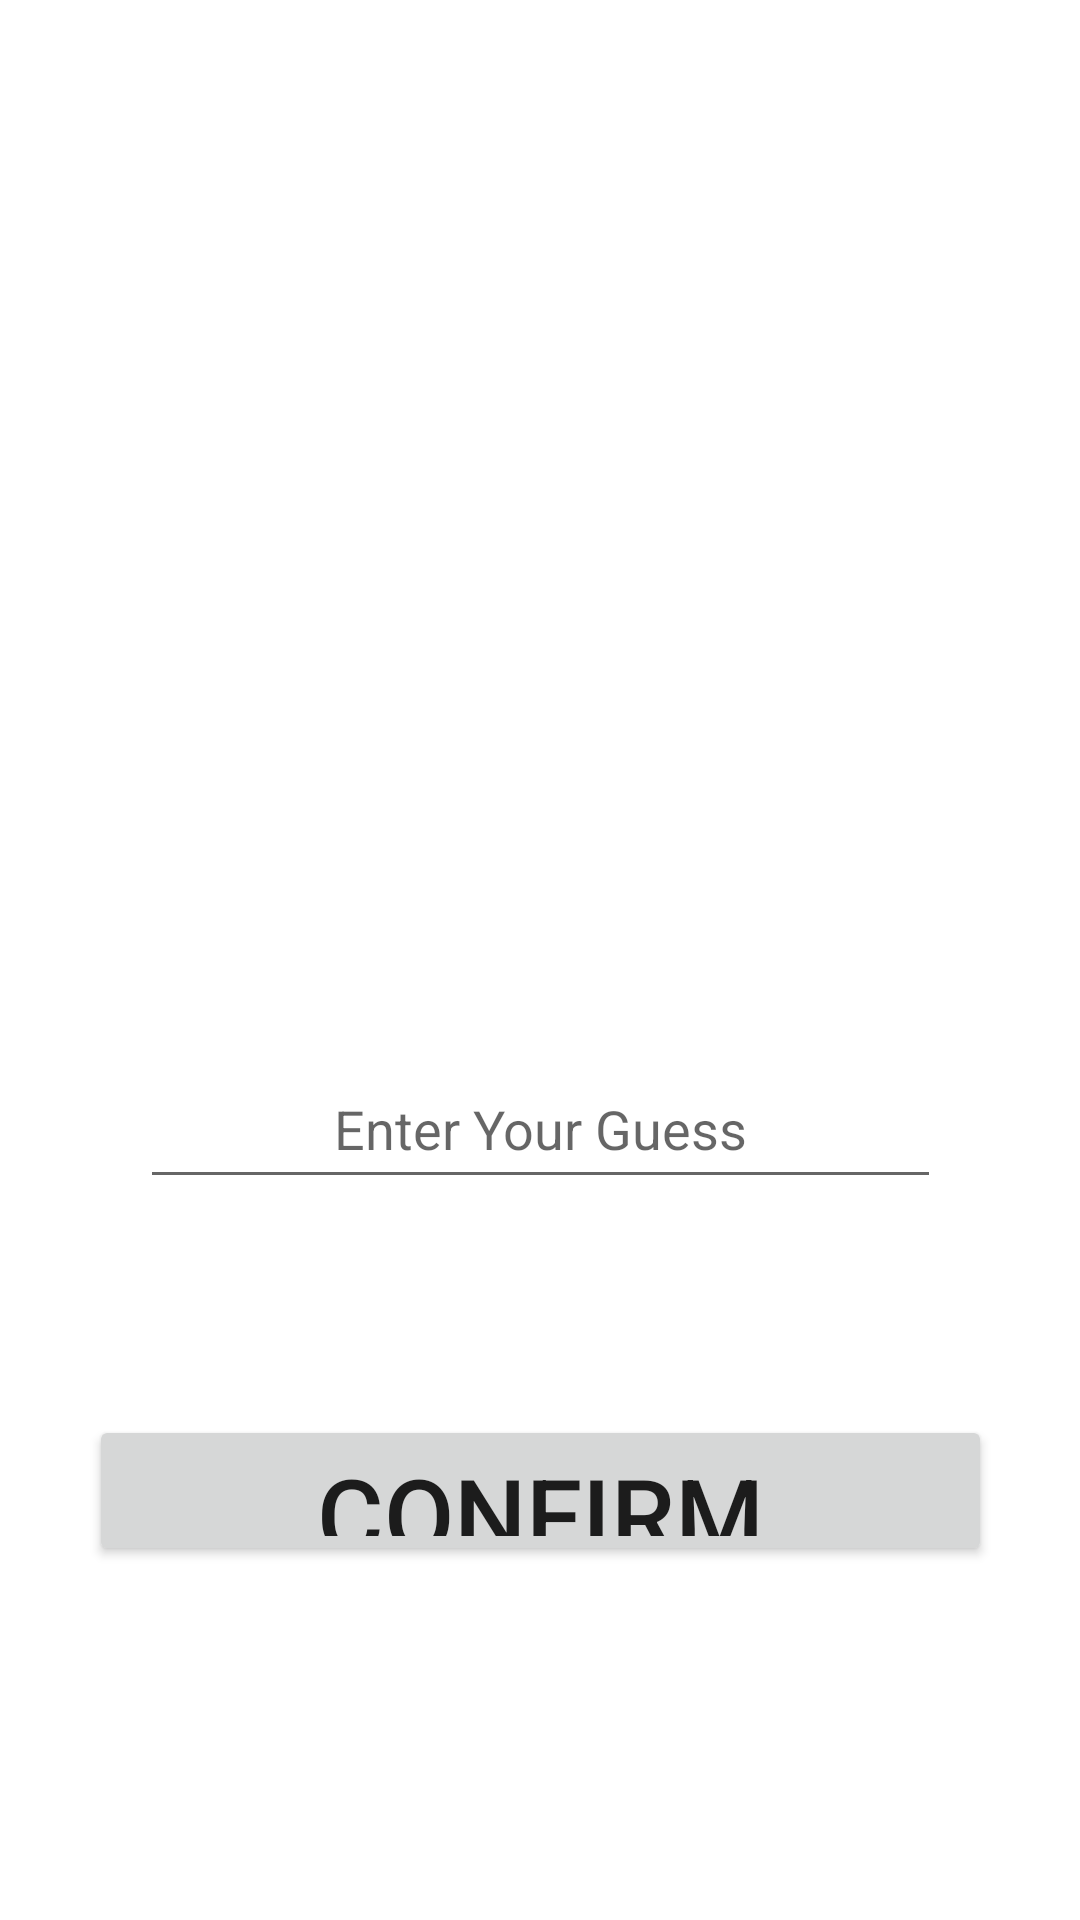

Produce the Android XML layout that renders to this screen, including the resource entries it uses.
<!-- AndroidManifest.xml: application theme Theme.GueesTheNumber -->
<!-- res/layout/activity_gameactivity.xml -->
<?xml version="1.0" encoding="utf-8"?>
<androidx.constraintlayout.widget.ConstraintLayout xmlns:android="http://schemas.android.com/apk/res/android"
    xmlns:app="http://schemas.android.com/apk/res-auto"
    xmlns:tools="http://schemas.android.com/tools"
    android:layout_width="match_parent"
    android:layout_height="match_parent"
    tools:context=".Gameactivity">

    <TextView
        android:id="@+id/txt1"
        android:layout_width="268dp"
        android:layout_height="0dp"
        android:layout_marginTop="59dp"
        android:layout_marginBottom="60dp"
        android:text="TextView"
        android:textAlignment="center"
        android:textSize="24sp"
        android:visibility="invisible"
        app:layout_constraintBottom_toTopOf="@+id/txt2"
        app:layout_constraintEnd_toEndOf="parent"
        app:layout_constraintHorizontal_bias="0.5"
        app:layout_constraintStart_toStartOf="parent"
        app:layout_constraintTop_toTopOf="parent" />

    <TextView
        android:id="@+id/txt2"
        android:layout_width="261dp"
        android:layout_height="0dp"
        android:layout_marginBottom="46dp"
        android:text="TextView"
        android:textAlignment="center"
        android:textSize="24sp"
        android:visibility="invisible"
        app:layout_constraintBottom_toTopOf="@+id/txt3"
        app:layout_constraintEnd_toEndOf="parent"
        app:layout_constraintHorizontal_bias="0.5"
        app:layout_constraintStart_toStartOf="parent"
        app:layout_constraintTop_toBottomOf="@+id/txt1" />

    <TextView
        android:id="@+id/txt3"
        android:layout_width="210dp"
        android:layout_height="0dp"
        android:layout_marginBottom="34dp"
        android:text="TextView"
        android:textAlignment="center"
        android:textSize="24sp"
        android:visibility="invisible"
        app:layout_constraintBottom_toTopOf="@+id/no1"
        app:layout_constraintEnd_toEndOf="parent"
        app:layout_constraintHorizontal_bias="0.5"
        app:layout_constraintStart_toStartOf="parent"
        app:layout_constraintTop_toBottomOf="@+id/txt2" />

    <EditText
        android:id="@+id/no1"
        android:layout_width="267dp"
        android:layout_height="0dp"
        android:layout_marginBottom="72dp"
        android:ems="10"
        android:hint="Enter Your Guess"
        android:inputType="number"
        android:textAlignment="center"
        app:layout_constraintBottom_toTopOf="@+id/bt11"
        app:layout_constraintEnd_toEndOf="parent"
        app:layout_constraintHorizontal_bias="0.5"
        app:layout_constraintStart_toStartOf="parent"
        app:layout_constraintTop_toBottomOf="@+id/txt3" />

    <Button
        android:id="@+id/bt11"
        android:layout_width="301dp"
        android:layout_height="0dp"
        android:layout_marginBottom="118dp"
        android:text="CONFIRM"
        android:textSize="34sp"
        app:layout_constraintBottom_toBottomOf="parent"
        app:layout_constraintEnd_toEndOf="parent"
        app:layout_constraintHorizontal_bias="0.5"
        app:layout_constraintStart_toStartOf="parent"
        app:layout_constraintTop_toBottomOf="@+id/no1" />

</androidx.constraintlayout.widget.ConstraintLayout>
<!-- resources referenced by this layout -->
<resources>
  <style name="Theme.GueesTheNumber" parent="Theme.MaterialComponents.DayNight.DarkActionBar">
          
          <item name="colorPrimary">@color/purple_500</item>
          <item name="colorPrimaryVariant">@color/purple_700</item>
          <item name="colorOnPrimary">@color/white</item>
          
          <item name="colorSecondary">@color/teal_200</item>
          <item name="colorSecondaryVariant">@color/teal_700</item>
          <item name="colorOnSecondary">@color/black</item>
          
          <item name="android:statusBarColor" tools:targetApi="l">?attr/colorPrimaryVariant</item>
          
      </style>
  <!-- not gathered from this repository: default colours our renderer supplied (Android Studio template values) -->
  <color name="purple_500">#FF6200EE</color>
  <color name="purple_700">#FF3700B3</color>
  <color name="teal_200">#FF03DAC5</color>
  <color name="teal_700">#FF018786</color>
  <color name="black">#FF000000</color>
  <color name="white">#FFFFFFFF</color>
</resources>
